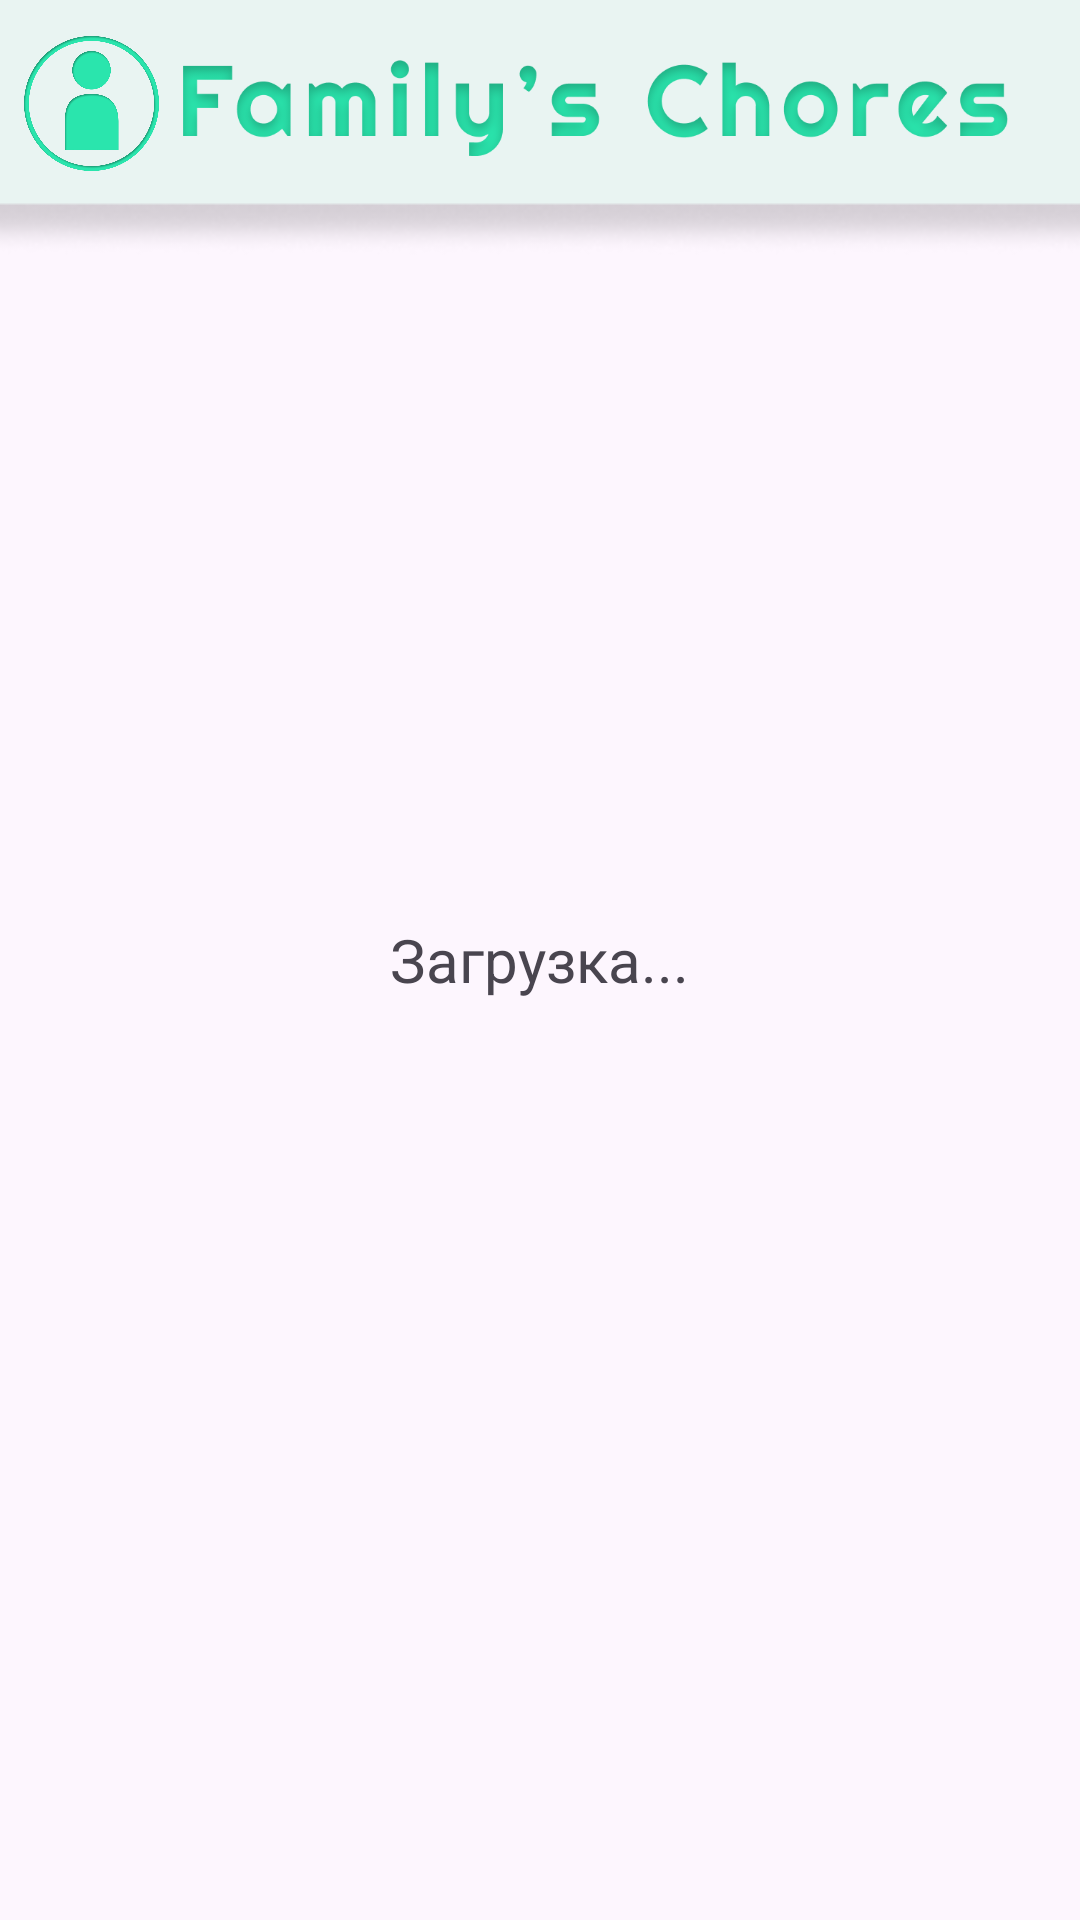

Produce the Android XML layout that renders to this screen, including the resource entries it uses.
<!-- AndroidManifest.xml: application theme Theme.FamilysChores -->
<!-- res/layout/activity_main.xml -->
<?xml version="1.0" encoding="utf-8"?>
<androidx.constraintlayout.widget.ConstraintLayout xmlns:android="http://schemas.android.com/apk/res/android"
    xmlns:app="http://schemas.android.com/apk/res-auto"
    xmlns:tools="http://schemas.android.com/tools"
    android:layout_width="match_parent"
    android:layout_height="match_parent">


    <ListView
        android:id="@+id/task_list"
        android:layout_width="match_parent"
        android:layout_height="0dp"
        app:layout_constraintBottom_toBottomOf="parent"
        app:layout_constraintEnd_toEndOf="parent"
        app:layout_constraintStart_toStartOf="parent"
        app:layout_constraintTop_toBottomOf="@+id/imageView3" />

    <ImageButton
        android:id="@+id/add_task_button"
        android:layout_width="75dp"
        android:layout_height="75dp"
        android:layout_alignParentTop="true"
        android:layout_alignParentEnd="true"
        android:layout_marginEnd="50dp"
        android:layout_marginBottom="50dp"
        android:background="#00FFFFFF"
        android:scaleType="centerCrop"
        app:layout_constraintBottom_toBottomOf="parent"
        app:layout_constraintEnd_toEndOf="parent"
        app:srcCompat="@drawable/ic_plus" />

    <LinearLayout
        android:id="@+id/loading"
        android:layout_width="0dp"
        android:layout_height="0dp"
        android:background="#FDF6FE"
        android:gravity="center"
        android:orientation="horizontal"
        app:layout_constraintBottom_toBottomOf="parent"
        app:layout_constraintEnd_toEndOf="parent"
        app:layout_constraintStart_toStartOf="parent"
        app:layout_constraintTop_toTopOf="parent">

        <TextView
            android:id="@+id/textView"
            android:layout_width="wrap_content"
            android:layout_height="wrap_content"
            android:text="Загрузка..."
            android:textSize="20sp" />

    </LinearLayout>

    <ImageView
        android:id="@+id/imageView3"
        android:layout_width="wrap_content"
        android:layout_height="wrap_content"
        android:scaleType="center"
        app:layout_constraintEnd_toEndOf="parent"
        app:layout_constraintStart_toStartOf="parent"
        app:layout_constraintTop_toTopOf="parent"
        app:srcCompat="@drawable/ic_abc" />

    <ImageView
        android:id="@+id/imageView"
        android:layout_width="275dp"
        android:layout_height="48dp"
        android:layout_marginTop="12dp"
        android:layout_marginEnd="24dp"
        app:layout_constraintEnd_toEndOf="parent"
        app:layout_constraintTop_toTopOf="parent"
        app:srcCompat="@drawable/ic_name" />

    <ImageButton
        android:id="@+id/auth_button"
        android:layout_width="45dp"
        android:layout_height="45dp"
        android:layout_alignParentTop="true"
        android:layout_alignParentEnd="true"
        android:layout_marginTop="12dp"
        android:background="#00FFFFFF"
        android:scaleType="centerCrop"
        app:layout_constraintEnd_toStartOf="@+id/imageView"
        app:layout_constraintStart_toStartOf="parent"
        app:layout_constraintTop_toTopOf="@+id/loading"
        app:srcCompat="@drawable/auth" />

</androidx.constraintlayout.widget.ConstraintLayout>
<!-- resources referenced by this layout -->
<resources>
  <!-- drawable auth: png bitmap (drawable, 81587 bytes) -->
  <!-- drawable ic_abc: png bitmap (drawable, 6108 bytes) -->
  <!-- drawable ic_name: png bitmap (drawable, 44159 bytes) -->
  <!-- drawable ic_plus: png bitmap (drawable, 13717 bytes) -->
  <style name="Theme.FamilysChores" parent="Base.Theme.FamilysChores" />
  <style name="Base.Theme.FamilysChores" parent="Theme.Material3.DayNight.NoActionBar">
          
           <item name="colorPrimary">@color/black</item>
      </style>
  <!-- not gathered from this repository: default colours our renderer supplied (Android Studio template values) -->
  <color name="black">#FF000000</color>
</resources>
